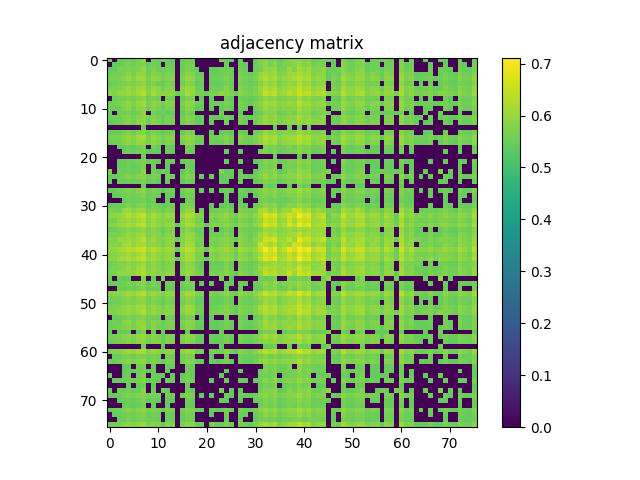

The data file committed next to this chart (first rows):
5.594400000000000484e-01, 0.000000000000000000e+00, 5.463599999999999568e-01, 5.515600000000000502e-01, 5.630300000000000304e-01, 5.500300000000000189e-01, 5.624900000000000455e-01, 5.882100000000000106e-01, 0.000000000000000000e+00, 5.606799999999999562e-01, 5.480800000000000116e-01, 5.530699999999999505e-01, 5.461899999999999533e-01, 5.418300000000000338e-01, 0.000000000000000000e+00, 5.446499999999999675e-01, 5.639300000000000423e-01, 5.518399999999999972e-01, 0.000000000000000000e+00, 0.000000000000000000e+00, 0.000000000000000000e+00, 0.000000000000000000e+00, 0.000000000000000000e+00, 5.696999999999999842e-01
0.000000000000000000e+00, 5.405299999999999550e-01, 5.439899999999999736e-01, 5.592000000000000304e-01, 5.677400000000000224e-01, 5.543000000000000149e-01, 5.701199999999999601e-01, 5.748600000000000376e-01, 5.487499999999999600e-01, 5.627900000000000125e-01, 5.551800000000000068e-01, 0.000000000000000000e+00, 5.541800000000000059e-01, 5.506199999999999983e-01, 0.000000000000000000e+00, 5.498300000000000409e-01, 5.688400000000000123e-01, 5.629100000000000215e-01, 0.000000000000000000e+00, 0.000000000000000000e+00, 0.000000000000000000e+00, 0.000000000000000000e+00, 0.000000000000000000e+00, 0.000000000000000000e+00
5.463599999999999568e-01, 5.439899999999999736e-01, 5.744899999999999451e-01, 5.600699999999999568e-01, 5.713700000000000445e-01, 5.644000000000000128e-01, 5.746499999999999941e-01, 5.992600000000000149e-01, 5.541399999999999659e-01, 5.717700000000000005e-01, 5.532000000000000250e-01, 5.547900000000000054e-01, 5.610300000000000287e-01, 5.585499999999999909e-01, 0.000000000000000000e+00, 5.502200000000000424e-01, 5.723899999999999544e-01, 5.634900000000000464e-01, 5.421200000000000463e-01, 0.000000000000000000e+00, 0.000000000000000000e+00, 5.414499999999999869e-01, 5.425200000000000022e-01, 5.568199999999999816e-01
5.515600000000000502e-01, 5.592000000000000304e-01, 5.600699999999999568e-01, 5.647400000000000198e-01, 5.884700000000000486e-01, 5.689699999999999758e-01, 5.898299999999999654e-01, 5.935300000000000020e-01, 5.603399999999999492e-01, 5.808699999999999974e-01, 5.739800000000000457e-01, 5.542799999999999949e-01, 5.724299999999999944e-01, 5.692599999999999882e-01, 0.000000000000000000e+00, 5.630500000000000504e-01, 5.856799999999999784e-01, 5.793599999999999861e-01, 5.436900000000000066e-01, 5.450000000000000400e-01, 0.000000000000000000e+00, 5.478699999999999681e-01, 5.436600000000000321e-01, 5.521099999999999897e-01
5.630300000000000304e-01, 5.677400000000000224e-01, 5.713700000000000445e-01, 5.884700000000000486e-01, 6.037599999999999634e-01, 5.794899999999999496e-01, 6.056500000000000217e-01, 6.084600000000000009e-01, 5.716299999999999715e-01, 5.970100000000000406e-01, 5.864700000000000468e-01, 5.645799999999999708e-01, 5.795900000000000496e-01, 5.811300000000000354e-01, 0.000000000000000000e+00, 5.756900000000000350e-01, 6.058599999999999541e-01, 5.923500000000000432e-01, 5.529399999999999871e-01, 5.564200000000000257e-01, 0.000000000000000000e+00, 5.575400000000000356e-01, 5.532200000000000450e-01, 5.604299999999999837e-01
5.500300000000000189e-01, 5.543000000000000149e-01, 5.644000000000000128e-01, 5.689699999999999758e-01, 5.794899999999999496e-01, 5.686099999999999488e-01, 5.831600000000000117e-01, 5.927499999999999991e-01, 5.616200000000000081e-01, 5.753200000000000536e-01, 5.600500000000000478e-01, 5.445900000000000185e-01, 5.669600000000000195e-01, 5.626600000000000490e-01, 0.000000000000000000e+00, 5.571800000000000086e-01, 5.816200000000000259e-01, 5.736999999999999877e-01, 5.418100000000000138e-01, 5.464900000000000313e-01, 0.000000000000000000e+00, 5.503000000000000114e-01, 5.420599999999999863e-01, 5.507999999999999563e-01
5.624900000000000455e-01, 5.701199999999999601e-01, 5.746499999999999941e-01, 5.898299999999999654e-01, 6.056500000000000217e-01, 5.831699999999999662e-01, 6.077099999999999724e-01, 6.125099999999999989e-01, 5.763700000000000490e-01, 6.003399999999999848e-01, 5.886799999999999811e-01, 5.630100000000000104e-01, 5.836000000000000076e-01, 5.830800000000000427e-01, 0.000000000000000000e+00, 5.787200000000000122e-01, 6.075599999999999890e-01, 5.952800000000000313e-01, 5.581599999999999895e-01, 5.600000000000000533e-01, 0.000000000000000000e+00, 5.624099999999999655e-01, 5.534099999999999575e-01, 5.585799999999999654e-01
5.882100000000000106e-01, 5.748600000000000376e-01, 5.992600000000000149e-01, 5.935300000000000020e-01, 6.084600000000000009e-01, 5.927499999999999991e-01, 6.125099999999999989e-01, 6.391599999999999504e-01, 5.817900000000000293e-01, 6.125099999999999989e-01, 5.887299999999999756e-01, 5.890499999999999625e-01, 5.895000000000000240e-01, 5.897999999999999909e-01, 5.484999999999999876e-01, 5.794799999999999951e-01, 6.191600000000000437e-01, 5.974000000000000421e-01, 5.692700000000000538e-01, 5.657999999999999696e-01, 5.483000000000000096e-01, 5.708999999999999631e-01, 5.718999999999999639e-01, 5.920100000000000362e-01
0.000000000000000000e+00, 5.487499999999999600e-01, 5.541399999999999659e-01, 5.603399999999999492e-01, 5.716299999999999715e-01, 5.616200000000000081e-01, 5.763700000000000490e-01, 5.817900000000000293e-01, 5.572700000000000431e-01, 5.663099999999999801e-01, 5.568199999999999816e-01, 0.000000000000000000e+00, 5.629100000000000215e-01, 5.584799999999999764e-01, 0.000000000000000000e+00, 5.517900000000000027e-01, 5.723399999999999599e-01, 5.672199999999999465e-01, 0.000000000000000000e+00, 5.428500000000000547e-01, 0.000000000000000000e+00, 5.454799999999999649e-01, 0.000000000000000000e+00, 0.000000000000000000e+00
5.606799999999999562e-01, 5.627900000000000125e-01, 5.717700000000000005e-01, 5.808699999999999974e-01, 5.970100000000000406e-01, 5.753300000000000081e-01, 6.003399999999999848e-01, 6.125099999999999989e-01, 5.663099999999999801e-01, 5.910999999999999588e-01, 5.796299999999999786e-01, 5.620300000000000296e-01, 5.755799999999999805e-01, 5.820199999999999818e-01, 0.000000000000000000e+00, 5.712000000000000410e-01, 6.015800000000000036e-01, 5.868299999999999628e-01, 5.543000000000000149e-01, 5.512899999999999467e-01, 0.000000000000000000e+00, 5.532399999999999540e-01, 5.500899999999999679e-01, 5.581099999999999950e-01
5.480800000000000116e-01, 5.551800000000000068e-01, 5.532000000000000250e-01, 5.739800000000000457e-01, 5.864599999999999813e-01, 5.600500000000000478e-01, 5.886799999999999811e-01, 5.887299999999999756e-01, 5.568199999999999816e-01, 5.796299999999999786e-01, 5.677999999999999714e-01, 5.447499999999999565e-01, 5.659999999999999476e-01, 5.699699999999999767e-01, 0.000000000000000000e+00, 5.587100000000000399e-01, 5.857499999999999929e-01, 5.763599999999999834e-01, 5.407600000000000184e-01, 5.437400000000000011e-01, 0.000000000000000000e+00, 5.464099999999999513e-01, 0.000000000000000000e+00, 5.408100000000000129e-01
5.530699999999999505e-01, 0.000000000000000000e+00, 5.547900000000000054e-01, 5.542799999999999949e-01, 5.645799999999999708e-01, 5.445900000000000185e-01, 5.630100000000000104e-01, 5.890499999999999625e-01, 0.000000000000000000e+00, 5.620300000000000296e-01, 5.447499999999999565e-01, 5.572700000000000431e-01, 5.419100000000000028e-01, 5.470399999999999707e-01, 0.000000000000000000e+00, 5.431200000000000472e-01, 5.664099999999999691e-01, 5.529100000000000126e-01, 0.000000000000000000e+00, 0.000000000000000000e+00, 0.000000000000000000e+00, 0.000000000000000000e+00, 0.000000000000000000e+00, 5.633399999999999519e-01
5.461899999999999533e-01, 5.541800000000000059e-01, 5.610300000000000287e-01, 5.724299999999999944e-01, 5.796000000000000041e-01, 5.669600000000000195e-01, 5.836000000000000076e-01, 5.895000000000000240e-01, 5.628999999999999559e-01, 5.755799999999999805e-01, 5.659999999999999476e-01, 5.419100000000000028e-01, 5.702000000000000401e-01, 5.665400000000000436e-01, 0.000000000000000000e+00, 5.578899999999999970e-01, 5.819999999999999618e-01, 5.745799999999999796e-01, 5.431000000000000272e-01, 5.468699999999999672e-01, 0.000000000000000000e+00, 5.496900000000000119e-01, 5.415400000000000214e-01, 5.440000000000000391e-01
5.418300000000000338e-01, 5.506199999999999983e-01, 5.585499999999999909e-01, 5.692700000000000538e-01, 5.811300000000000354e-01, 5.626600000000000490e-01, 5.830899999999999972e-01, 5.897999999999999909e-01, 5.584799999999999764e-01, 5.820199999999999818e-01, 5.699699999999999767e-01, 5.470399999999999707e-01, 5.665299999999999780e-01, 5.642200000000000548e-01, 0.000000000000000000e+00, 5.589399999999999924e-01, 5.841399999999999926e-01, 5.706900000000000306e-01, 5.442900000000000515e-01, 5.414799999999999613e-01, 0.000000000000000000e+00, 5.446999999999999620e-01, 0.000000000000000000e+00, 0.000000000000000000e+00
0.000000000000000000e+00, 0.000000000000000000e+00, 0.000000000000000000e+00, 0.000000000000000000e+00, 0.000000000000000000e+00, 0.000000000000000000e+00, 0.000000000000000000e+00, 5.484999999999999876e-01, 0.000000000000000000e+00, 0.000000000000000000e+00, 0.000000000000000000e+00, 0.000000000000000000e+00, 0.000000000000000000e+00, 0.000000000000000000e+00, 0.000000000000000000e+00, 0.000000000000000000e+00, 0.000000000000000000e+00, 0.000000000000000000e+00, 0.000000000000000000e+00, 0.000000000000000000e+00, 0.000000000000000000e+00, 0.000000000000000000e+00, 0.000000000000000000e+00, 0.000000000000000000e+00
5.446600000000000330e-01, 5.498300000000000409e-01, 5.502200000000000424e-01, 5.630500000000000504e-01, 5.756900000000000350e-01, 5.571800000000000086e-01, 5.787200000000000122e-01, 5.794799999999999951e-01, 5.517900000000000027e-01, 5.712000000000000410e-01, 5.587100000000000399e-01, 5.431200000000000472e-01, 5.578899999999999970e-01, 5.589399999999999924e-01, 0.000000000000000000e+00, 5.503900000000000459e-01, 5.779499999999999638e-01, 5.655999999999999917e-01, 0.000000000000000000e+00, 0.000000000000000000e+00, 0.000000000000000000e+00, 5.431000000000000272e-01, 0.000000000000000000e+00, 5.415499999999999758e-01
5.639300000000000423e-01, 5.688400000000000123e-01, 5.723899999999999544e-01, 5.856799999999999784e-01, 6.058599999999999541e-01, 5.816200000000000259e-01, 6.075599999999999890e-01, 6.191600000000000437e-01, 5.723399999999999599e-01, 6.015800000000000036e-01, 5.857499999999999929e-01, 5.664099999999999691e-01, 5.819999999999999618e-01, 5.841399999999999926e-01, 0.000000000000000000e+00, 5.779499999999999638e-01, 5.996399999999999508e-01, 5.916299999999999892e-01, 5.561000000000000387e-01, 5.601300000000000168e-01, 0.000000000000000000e+00, 5.617100000000000426e-01, 5.551199999999999468e-01, 5.650300000000000322e-01
5.518399999999999972e-01, 5.629100000000000215e-01, 5.634900000000000464e-01, 5.793599999999999861e-01, 5.923500000000000432e-01, 5.736999999999999877e-01, 5.952800000000000313e-01, 5.974000000000000421e-01, 5.672199999999999465e-01, 5.868400000000000283e-01, 5.763599999999999834e-01, 5.529100000000000126e-01, 5.745799999999999796e-01, 5.706799999999999651e-01, 0.000000000000000000e+00, 5.655999999999999917e-01, 5.916299999999999892e-01, 5.816299999999999804e-01, 5.466900000000000093e-01, 5.547400000000000109e-01, 0.000000000000000000e+00, 5.559300000000000352e-01, 5.462000000000000188e-01, 5.513000000000000123e-01
0.000000000000000000e+00, 0.000000000000000000e+00, 5.421200000000000463e-01, 5.436900000000000066e-01, 5.529500000000000526e-01, 5.418100000000000138e-01, 5.581599999999999895e-01, 5.692700000000000538e-01, 0.000000000000000000e+00, 5.543000000000000149e-01, 5.407600000000000184e-01, 0.000000000000000000e+00, 5.431099999999999817e-01, 5.442900000000000515e-01, 0.000000000000000000e+00, 0.000000000000000000e+00, 5.561000000000000387e-01, 5.466900000000000093e-01, 0.000000000000000000e+00, 0.000000000000000000e+00, 0.000000000000000000e+00, 0.000000000000000000e+00, 0.000000000000000000e+00, 0.000000000000000000e+00
0.000000000000000000e+00, 0.000000000000000000e+00, 0.000000000000000000e+00, 5.450000000000000400e-01, 5.564200000000000257e-01, 5.464900000000000313e-01, 5.600000000000000533e-01, 5.657999999999999696e-01, 5.428500000000000547e-01, 5.512899999999999467e-01, 5.437400000000000011e-01, 0.000000000000000000e+00, 5.468699999999999672e-01, 5.414799999999999613e-01, 0.000000000000000000e+00, 0.000000000000000000e+00, 5.601300000000000168e-01, 5.547400000000000109e-01, 0.000000000000000000e+00, 0.000000000000000000e+00, 0.000000000000000000e+00, 0.000000000000000000e+00, 0.000000000000000000e+00, 0.000000000000000000e+00
0.000000000000000000e+00, 0.000000000000000000e+00, 0.000000000000000000e+00, 0.000000000000000000e+00, 0.000000000000000000e+00, 0.000000000000000000e+00, 0.000000000000000000e+00, 5.483000000000000096e-01, 0.000000000000000000e+00, 0.000000000000000000e+00, 0.000000000000000000e+00, 0.000000000000000000e+00, 0.000000000000000000e+00, 0.000000000000000000e+00, 0.000000000000000000e+00, 0.000000000000000000e+00, 0.000000000000000000e+00, 0.000000000000000000e+00, 0.000000000000000000e+00, 0.000000000000000000e+00, 0.000000000000000000e+00, 0.000000000000000000e+00, 0.000000000000000000e+00, 0.000000000000000000e+00
0.000000000000000000e+00, 0.000000000000000000e+00, 5.414499999999999869e-01, 5.478699999999999681e-01, 5.575400000000000356e-01, 5.503000000000000114e-01, 5.624099999999999655e-01, 5.708999999999999631e-01, 5.454799999999999649e-01, 5.532399999999999540e-01, 5.464099999999999513e-01, 0.000000000000000000e+00, 5.496799999999999464e-01, 5.446999999999999620e-01, 0.000000000000000000e+00, 5.431000000000000272e-01, 5.617100000000000426e-01, 5.559300000000000352e-01, 0.000000000000000000e+00, 0.000000000000000000e+00, 0.000000000000000000e+00, 0.000000000000000000e+00, 0.000000000000000000e+00, 0.000000000000000000e+00
0.000000000000000000e+00, 0.000000000000000000e+00, 5.425200000000000022e-01, 5.436600000000000321e-01, 5.532200000000000450e-01, 5.420599999999999863e-01, 5.534099999999999575e-01, 5.718999999999999639e-01, 0.000000000000000000e+00, 5.500899999999999679e-01, 0.000000000000000000e+00, 0.000000000000000000e+00, 5.415400000000000214e-01, 0.000000000000000000e+00, 0.000000000000000000e+00, 0.000000000000000000e+00, 5.551199999999999468e-01, 5.462000000000000188e-01, 0.000000000000000000e+00, 0.000000000000000000e+00, 0.000000000000000000e+00, 0.000000000000000000e+00, 0.000000000000000000e+00, 0.000000000000000000e+00
5.696999999999999842e-01, 0.000000000000000000e+00, 5.568199999999999816e-01, 5.521099999999999897e-01, 5.604299999999999837e-01, 5.507999999999999563e-01, 5.585799999999999654e-01, 5.920100000000000362e-01, 0.000000000000000000e+00, 5.581099999999999950e-01, 5.408100000000000129e-01, 5.633399999999999519e-01, 5.440000000000000391e-01, 0.000000000000000000e+00, 0.000000000000000000e+00, 5.415499999999999758e-01, 5.650300000000000322e-01, 5.513000000000000123e-01, 0.000000000000000000e+00, 0.000000000000000000e+00, 0.000000000000000000e+00, 0.000000000000000000e+00, 0.000000000000000000e+00, 5.785299999999999887e-01
5.437199999999999811e-01, 5.505299999999999638e-01, 5.543400000000000549e-01, 5.656299999999999661e-01, 5.758299999999999530e-01, 5.637299999999999534e-01, 5.810999999999999499e-01, 5.856099999999999639e-01, 5.567699999999999871e-01, 5.712699999999999445e-01, 5.608100000000000307e-01, 0.000000000000000000e+00, 5.633399999999999519e-01, 5.590800000000000214e-01, 0.000000000000000000e+00, 5.575299999999999701e-01, 5.809900000000000064e-01, 5.720100000000000184e-01, 0.000000000000000000e+00, 5.434499999999999886e-01, 0.000000000000000000e+00, 5.460000000000000409e-01, 0.000000000000000000e+00, 5.408100000000000129e-01
5.437199999999999811e-01, 0.000000000000000000e+00, 5.475700000000000012e-01, 5.475900000000000212e-01, 5.577299999999999480e-01, 5.483099999999999641e-01, 5.578400000000000025e-01, 5.750300000000000411e-01, 5.410800000000000054e-01, 5.534999999999999920e-01, 5.423000000000000043e-01, 0.000000000000000000e+00, 5.447199999999999820e-01, 0.000000000000000000e+00, 0.000000000000000000e+00, 5.412500000000000089e-01, 5.598699999999999788e-01, 5.512000000000000233e-01, 0.000000000000000000e+00, 0.000000000000000000e+00, 0.000000000000000000e+00, 0.000000000000000000e+00, 0.000000000000000000e+00, 5.506799999999999473e-01
0.000000000000000000e+00, 0.000000000000000000e+00, 0.000000000000000000e+00, 0.000000000000000000e+00, 0.000000000000000000e+00, 0.000000000000000000e+00, 0.000000000000000000e+00, 5.469500000000000473e-01, 0.000000000000000000e+00, 0.000000000000000000e+00, 0.000000000000000000e+00, 0.000000000000000000e+00, 0.000000000000000000e+00, 0.000000000000000000e+00, 0.000000000000000000e+00, 0.000000000000000000e+00, 0.000000000000000000e+00, 0.000000000000000000e+00, 0.000000000000000000e+00, 0.000000000000000000e+00, 0.000000000000000000e+00, 0.000000000000000000e+00, 0.000000000000000000e+00, 0.000000000000000000e+00
5.466800000000000548e-01, 5.527400000000000091e-01, 5.580899999999999750e-01, 5.646499999999999853e-01, 5.743300000000000072e-01, 5.645400000000000418e-01, 5.786000000000000032e-01, 5.881999999999999451e-01, 5.583200000000000385e-01, 5.702199999999999491e-01, 5.617400000000000171e-01, 5.417399999999999993e-01, 5.655599999999999516e-01, 5.616100000000000536e-01, 0.000000000000000000e+00, 5.564200000000000257e-01, 5.800999999999999490e-01, 5.696900000000000297e-01, 0.000000000000000000e+00, 5.423700000000000188e-01, 0.000000000000000000e+00, 5.451899999999999524e-01, 0.000000000000000000e+00, 5.455699999999999994e-01
0.000000000000000000e+00, 5.429199999999999582e-01, 5.483799999999999786e-01, 5.542200000000000459e-01, 5.637499999999999734e-01, 5.547100000000000364e-01, 5.656099999999999461e-01, 5.762800000000000145e-01, 5.481300000000000061e-01, 5.577299999999999480e-01, 5.483900000000000441e-01, 0.000000000000000000e+00, 5.529300000000000326e-01, 5.490699999999999470e-01, 0.000000000000000000e+00, 5.455699999999999994e-01, 5.655299999999999772e-01, 5.601500000000000368e-01, 0.000000000000000000e+00, 0.000000000000000000e+00, 0.000000000000000000e+00, 0.000000000000000000e+00, 0.000000000000000000e+00, 0.000000000000000000e+00
0.000000000000000000e+00, 0.000000000000000000e+00, 0.000000000000000000e+00, 5.445200000000000040e-01, 5.534200000000000230e-01, 5.467999999999999527e-01, 5.554799999999999738e-01, 5.597100000000000408e-01, 5.410199999999999454e-01, 5.478699999999999681e-01, 0.000000000000000000e+00, 0.000000000000000000e+00, 5.460500000000000353e-01, 0.000000000000000000e+00, 0.000000000000000000e+00, 0.000000000000000000e+00, 5.582599999999999785e-01, 5.489899999999999780e-01, 0.000000000000000000e+00, 0.000000000000000000e+00, 0.000000000000000000e+00, 0.000000000000000000e+00, 0.000000000000000000e+00, 0.000000000000000000e+00
5.446199999999999930e-01, 5.490500000000000380e-01, 5.521399999999999642e-01, 5.616200000000000081e-01, 5.743899999999999562e-01, 5.572700000000000431e-01, 5.739699999999999802e-01, 5.799999999999999600e-01, 5.507800000000000473e-01, 5.681100000000000039e-01, 5.585200000000000164e-01, 5.412099999999999689e-01, 5.580699999999999550e-01, 5.570699999999999541e-01, 0.000000000000000000e+00, 5.543299999999999894e-01, 5.734200000000000408e-01, 5.657799999999999496e-01, 0.000000000000000000e+00, 0.000000000000000000e+00, 0.000000000000000000e+00, 5.418800000000000283e-01, 0.000000000000000000e+00, 5.425699999999999967e-01
5.708499999999999686e-01, 5.664500000000000091e-01, 5.595099999999999518e-01, 5.957200000000000273e-01, 6.050499999999999767e-01, 5.802100000000000035e-01, 6.021699999999999831e-01, 5.998099999999999543e-01, 5.681500000000000439e-01, 5.819699999999999873e-01, 5.736200000000000188e-01, 5.512599999999999723e-01, 5.773300000000000098e-01, 5.745099999999999651e-01, 0.000000000000000000e+00, 5.676099999999999479e-01, 5.938700000000000090e-01, 5.888799999999999590e-01, 0.000000000000000000e+00, 5.596900000000000208e-01, 0.000000000000000000e+00, 5.533400000000000540e-01, 5.531099999999999905e-01, 5.654299999999999882e-01
5.839699999999999891e-01, 5.925500000000000211e-01, 5.984800000000000120e-01, 6.100600000000000467e-01, 6.299700000000000299e-01, 6.074699999999999545e-01, 6.329599999999999671e-01, 6.509500000000000286e-01, 5.939999999999999725e-01, 6.186199999999999477e-01, 6.027900000000000480e-01, 5.828900000000000192e-01, 6.032499999999999529e-01, 6.053100000000000147e-01, 0.000000000000000000e+00, 5.996000000000000218e-01, 6.308300000000000018e-01, 6.224199999999999733e-01, 5.780899999999999928e-01, 5.751199999999999646e-01, 0.000000000000000000e+00, 5.818200000000000038e-01, 5.735299999999999843e-01, 5.809699999999999864e-01
5.666700000000000070e-01, 5.659999999999999476e-01, 5.918900000000000272e-01, 5.898600000000000509e-01, 6.043100000000000138e-01, 5.875500000000000167e-01, 6.076099999999999834e-01, 6.275500000000000522e-01, 5.755700000000000260e-01, 6.040299999999999558e-01, 5.821699999999999653e-01, 5.788299999999999557e-01, 5.815200000000000369e-01, 5.832399999999999807e-01, 0.000000000000000000e+00, 5.794099999999999806e-01, 6.091699999999999893e-01, 5.963899999999999757e-01, 5.657600000000000406e-01, 5.603700000000000347e-01, 0.000000000000000000e+00, 5.642700000000000493e-01, 5.607299999999999507e-01, 5.728699999999999903e-01
5.778499999999999748e-01, 5.825000000000000178e-01, 6.026799999999999935e-01, 6.085800000000000098e-01, 6.241700000000000026e-01, 6.054300000000000237e-01, 6.280799999999999716e-01, 6.443200000000000038e-01, 5.926700000000000301e-01, 6.125399999999999734e-01, 5.967799999999999772e-01, 5.816400000000000459e-01, 6.006700000000000372e-01, 6.000999999999999668e-01, 5.445299999999999585e-01, 5.962800000000000322e-01, 6.231499999999999817e-01, 6.188099999999999712e-01, 5.736999999999999877e-01, 5.785700000000000287e-01, 5.403999999999999915e-01, 5.811100000000000154e-01, 5.758999999999999675e-01, 5.824200000000000488e-01
5.425299999999999567e-01, 5.520100000000000007e-01, 5.627100000000000435e-01, 5.723700000000000454e-01, 5.813099999999999934e-01, 5.696799999999999642e-01, 5.862000000000000544e-01, 5.971300000000000496e-01, 5.648199999999999887e-01, 5.856400000000000494e-01, 5.703799999999999981e-01, 5.522099999999999786e-01, 5.711699999999999555e-01, 5.703399999999999581e-01, 0.000000000000000000e+00, 5.617199999999999971e-01, 5.857200000000000184e-01, 5.705599999999999561e-01, 5.479699999999999571e-01, 5.452099999999999724e-01, 0.000000000000000000e+00, 5.481800000000000006e-01, 0.000000000000000000e+00, 5.440199999999999481e-01
5.633700000000000374e-01, 5.708900000000000086e-01, 5.692099999999999937e-01, 5.832800000000000207e-01, 6.008400000000000407e-01, 5.819999999999999618e-01, 6.024899999999999700e-01, 6.089499999999999913e-01, 5.748100000000000431e-01, 5.969799999999999551e-01, 5.822000000000000508e-01, 5.599100000000000188e-01, 5.802300000000000235e-01, 5.831899999999999862e-01, 0.000000000000000000e+00, 5.772899999999999698e-01, 6.015200000000000546e-01, 5.915899999999999492e-01, 5.555499999999999883e-01, 5.577600000000000335e-01, 0.000000000000000000e+00, 5.599399999999999933e-01, 5.525700000000000056e-01, 5.569899999999999851e-01
5.785799999999999832e-01, 5.749300000000000521e-01, 6.031499999999999639e-01, 5.989499999999999824e-01, 6.065700000000000536e-01, 5.965500000000000247e-01, 6.136399999999999633e-01, 6.377300000000000191e-01, 5.818100000000000493e-01, 6.056500000000000217e-01, 5.805799999999999850e-01, 5.794300000000000006e-01, 5.924700000000000522e-01, 5.951999999999999513e-01, 5.485100000000000531e-01, 5.829299999999999482e-01, 6.109599999999999476e-01, 6.001800000000000468e-01, 5.746400000000000396e-01, 5.633099999999999774e-01, 0.000000000000000000e+00, 5.741699999999999582e-01, 5.680100000000000149e-01, 5.819600000000000328e-01
5.811699999999999644e-01, 5.827200000000000157e-01, 5.737499999999999822e-01, 6.055000000000000382e-01, 6.207200000000000495e-01, 5.890800000000000480e-01, 6.159400000000000430e-01, 6.154699999999999616e-01, 5.814700000000000424e-01, 5.970600000000000351e-01, 5.856099999999999639e-01, 5.610500000000000487e-01, 5.888200000000000101e-01, 5.866599999999999593e-01, 0.000000000000000000e+00, 5.783000000000000362e-01, 6.117599999999999705e-01, 6.053800000000000292e-01, 5.489399999999999835e-01, 5.678800000000000514e-01, 0.000000000000000000e+00, 5.644400000000000528e-01, 5.616100000000000536e-01, 5.732899999999999663e-01
5.924199999999999466e-01, 5.977200000000000291e-01, 6.148799999999999821e-01, 6.238899999999999446e-01, 6.387899999999999689e-01, 6.259000000000000119e-01, 6.481200000000000294e-01, 6.600800000000000001e-01, 6.104199999999999626e-01, 6.368800000000000017e-01, 6.116399999999999615e-01, 5.958599999999999453e-01, 6.182299999999999462e-01, 6.071600000000000330e-01, 5.457100000000000284e-01, 6.081900000000000084e-01, 6.428599999999999870e-01, 6.301499999999999879e-01, 5.858400000000000274e-01, 5.927499999999999991e-01, 5.416299999999999448e-01, 5.955099999999999838e-01, 5.841199999999999726e-01, 5.961800000000000432e-01
5.750999999999999446e-01, 5.763800000000000034e-01, 5.942499999999999449e-01, 5.982300000000000395e-01, 6.134300000000000308e-01, 5.933699999999999530e-01, 6.161400000000000210e-01, 6.370400000000000507e-01, 5.831499999999999462e-01, 6.084800000000000209e-01, 5.866999999999999993e-01, 5.798499999999999766e-01, 5.903699999999999504e-01, 5.891499999999999515e-01, 0.000000000000000000e+00, 5.864200000000000523e-01, 6.116399999999999615e-01, 6.043899999999999828e-01, 5.671300000000000230e-01, 5.682099999999999929e-01, 0.000000000000000000e+00, 5.734399999999999498e-01, 5.658199999999999896e-01, 5.813500000000000334e-01
5.881100000000000216e-01, 5.867999999999999883e-01, 6.124500000000000499e-01, 6.097000000000000197e-01, 6.253800000000000470e-01, 6.106000000000000316e-01, 6.306300000000000239e-01, 6.478399999999999714e-01, 5.976099999999999746e-01, 6.145800000000000152e-01, 5.919200000000000017e-01, 5.857999999999999874e-01, 6.042199999999999793e-01, 5.999400000000000288e-01, 5.488699999999999690e-01, 5.935599999999999765e-01, 6.244600000000000151e-01, 6.183699999999999752e-01, 5.775299999999999878e-01, 5.790899999999999936e-01, 5.431500000000000217e-01, 5.843699999999999450e-01, 5.766499999999999959e-01, 5.949699999999999989e-01
5.473900000000000432e-01, 5.619100000000000206e-01, 5.764399999999999524e-01, 5.714500000000000135e-01, 5.872000000000000552e-01, 5.750899999999999901e-01, 5.914599999999999858e-01, 6.077200000000000379e-01, 5.713700000000000445e-01, 5.880699999999999816e-01, 5.750399999999999956e-01, 5.572500000000000231e-01, 5.759600000000000275e-01, 5.818299999999999583e-01, 0.000000000000000000e+00, 5.673799999999999955e-01, 5.926299999999999901e-01, 5.789999999999999591e-01, 5.573399999999999466e-01, 5.444900000000000295e-01, 0.000000000000000000e+00, 5.516600000000000392e-01, 5.459000000000000519e-01, 5.480300000000000171e-01
5.611800000000000122e-01, 5.735400000000000498e-01, 5.757799999999999585e-01, 5.886200000000000321e-01, 6.068200000000000260e-01, 5.832399999999999807e-01, 6.048499999999999988e-01, 6.232199999999999962e-01, 5.734200000000000408e-01, 5.977099999999999635e-01, 5.818699999999999983e-01, 5.645599999999999508e-01, 5.802800000000000180e-01, 5.895200000000000440e-01, 0.000000000000000000e+00, 5.748100000000000431e-01, 5.981100000000000305e-01, 5.927799999999999736e-01, 5.571300000000000141e-01, 5.527300000000000546e-01, 0.000000000000000000e+00, 5.581899999999999640e-01, 5.541000000000000369e-01, 5.561800000000000077e-01
5.657400000000000206e-01, 5.679300000000000459e-01, 5.940499999999999670e-01, 5.904700000000000504e-01, 5.973699999999999566e-01, 5.876500000000000057e-01, 6.072499999999999565e-01, 6.257700000000000484e-01, 5.794500000000000206e-01, 5.991800000000000459e-01, 5.787400000000000322e-01, 5.712399999999999700e-01, 5.890499999999999625e-01, 5.905000000000000249e-01, 0.000000000000000000e+00, 5.786599999999999522e-01, 6.042399999999999993e-01, 5.974000000000000421e-01, 5.680300000000000349e-01, 5.660300000000000331e-01, 0.000000000000000000e+00, 5.680300000000000349e-01, 5.635200000000000209e-01, 5.711300000000000265e-01
5.575700000000000101e-01, 0.000000000000000000e+00, 5.491399999999999615e-01, 5.412900000000000489e-01, 5.460399999999999698e-01, 0.000000000000000000e+00, 0.000000000000000000e+00, 5.777200000000000113e-01, 0.000000000000000000e+00, 5.445999999999999730e-01, 0.000000000000000000e+00, 5.635200000000000209e-01, 0.000000000000000000e+00, 0.000000000000000000e+00, 0.000000000000000000e+00, 0.000000000000000000e+00, 5.459300000000000264e-01, 0.000000000000000000e+00, 0.000000000000000000e+00, 0.000000000000000000e+00, 0.000000000000000000e+00, 0.000000000000000000e+00, 0.000000000000000000e+00, 5.774099999999999788e-01
5.433400000000000452e-01, 5.493599999999999595e-01, 5.506999999999999673e-01, 5.598199999999999843e-01, 5.706900000000000306e-01, 5.590600000000000014e-01, 5.741899999999999782e-01, 5.858700000000000019e-01, 5.527100000000000346e-01, 5.678800000000000514e-01, 5.590800000000000214e-01, 0.000000000000000000e+00, 5.586499999999999799e-01, 5.575900000000000301e-01, 0.000000000000000000e+00, 5.534599999999999520e-01, 5.741800000000000237e-01, 5.670800000000000285e-01, 0.000000000000000000e+00, 5.407499999999999529e-01, 0.000000000000000000e+00, 5.435999999999999721e-01, 0.000000000000000000e+00, 0.000000000000000000e+00
0.000000000000000000e+00, 0.000000000000000000e+00, 5.536299999999999555e-01, 5.501000000000000334e-01, 5.614500000000000046e-01, 5.502700000000000369e-01, 5.633200000000000429e-01, 5.754299999999999971e-01, 5.444700000000000095e-01, 5.574200000000000266e-01, 5.475799999999999557e-01, 0.000000000000000000e+00, 5.504200000000000204e-01, 5.476699999999999902e-01, 0.000000000000000000e+00, 5.418699999999999628e-01, 5.628600000000000270e-01, 5.552099999999999813e-01, 0.000000000000000000e+00, 0.000000000000000000e+00, 0.000000000000000000e+00, 0.000000000000000000e+00, 0.000000000000000000e+00, 0.000000000000000000e+00
5.766099999999999559e-01, 5.859299999999999509e-01, 5.836500000000000021e-01, 5.972399999999999931e-01, 6.131799999999999473e-01, 5.960499999999999687e-01, 6.177500000000000213e-01, 6.332799999999999541e-01, 5.881899999999999906e-01, 6.085300000000000153e-01, 5.966200000000000392e-01, 5.706900000000000306e-01, 5.966500000000000137e-01, 5.928799999999999626e-01, 0.000000000000000000e+00, 5.878999999999999782e-01, 6.185800000000000187e-01, 6.098099999999999632e-01, 5.684200000000000363e-01, 5.690499999999999448e-01, 0.000000000000000000e+00, 5.757299999999999640e-01, 5.641399999999999748e-01, 5.701600000000000001e-01
5.537100000000000355e-01, 5.638999999999999568e-01, 5.626100000000000545e-01, 5.741100000000000092e-01, 5.884899999999999576e-01, 5.711699999999999555e-01, 5.898700000000000054e-01, 5.955500000000000238e-01, 5.638300000000000534e-01, 5.820999999999999508e-01, 5.750699999999999701e-01, 5.506699999999999928e-01, 5.721699999999999564e-01, 5.672199999999999465e-01, 0.000000000000000000e+00, 5.661800000000000166e-01, 5.911300000000000443e-01, 5.805299999999999905e-01, 5.452299999999999924e-01, 5.494099999999999540e-01, 0.000000000000000000e+00, 5.516100000000000447e-01, 5.451099999999999834e-01, 5.522500000000000187e-01
5.501700000000000479e-01, 5.572500000000000231e-01, 5.613000000000000211e-01, 5.723000000000000309e-01, 5.827400000000000357e-01, 5.722699999999999454e-01, 5.839400000000000146e-01, 5.918799999999999617e-01, 5.640500000000000513e-01, 5.730100000000000193e-01, 5.639699999999999713e-01, 5.420399999999999663e-01, 5.682700000000000529e-01, 5.646700000000000053e-01, 0.000000000000000000e+00, 5.600500000000000478e-01, 5.813099999999999934e-01, 5.746700000000000141e-01, 5.436999999999999611e-01, 5.493500000000000050e-01, 0.000000000000000000e+00, 5.523700000000000276e-01, 5.435600000000000431e-01, 5.489600000000000035e-01
5.675000000000000044e-01, 5.746299999999999741e-01, 5.759199999999999875e-01, 5.901399999999999979e-01, 6.054300000000000237e-01, 5.873800000000000132e-01, 6.071100000000000385e-01, 6.169400000000000439e-01, 5.773500000000000298e-01, 5.977299999999999836e-01, 5.845500000000000140e-01, 5.623000000000000220e-01, 5.848600000000000465e-01, 5.835900000000000531e-01, 0.000000000000000000e+00, 5.792300000000000226e-01, 6.077700000000000324e-01, 5.977400000000000491e-01, 5.570399999999999796e-01, 5.622899999999999565e-01, 0.000000000000000000e+00, 5.641100000000000003e-01, 5.565200000000000147e-01, 5.648100000000000342e-01
5.741199999999999637e-01, 5.726400000000000379e-01, 5.861600000000000144e-01, 5.878900000000000237e-01, 6.017799999999999816e-01, 5.861899999999999888e-01, 6.023800000000000265e-01, 6.275699999999999612e-01, 5.784200000000000452e-01, 5.992699999999999694e-01, 5.824599999999999778e-01, 5.754000000000000226e-01, 5.852800000000000225e-01, 5.843199999999999505e-01, 0.000000000000000000e+00, 5.769800000000000484e-01, 6.051100000000000367e-01, 5.949699999999999989e-01, 5.564400000000000457e-01, 5.615299999999999736e-01, 0.000000000000000000e+00, 5.644799999999999818e-01, 5.622599999999999820e-01, 5.767799999999999594e-01
0.000000000000000000e+00, 5.474799999999999667e-01, 5.496799999999999464e-01, 5.591300000000000159e-01, 5.683099999999999818e-01, 5.588800000000000434e-01, 5.722099999999999964e-01, 5.801399999999999890e-01, 5.548300000000000454e-01, 5.634299999999999864e-01, 5.565999999999999837e-01, 0.000000000000000000e+00, 5.593700000000000339e-01, 5.575200000000000156e-01, 0.000000000000000000e+00, 5.508999999999999453e-01, 5.689899999999999958e-01, 5.641699999999999493e-01, 0.000000000000000000e+00, 5.407999999999999474e-01, 0.000000000000000000e+00, 5.440099999999999936e-01, 0.000000000000000000e+00, 0.000000000000000000e+00
5.572799999999999976e-01, 5.590500000000000469e-01, 5.585400000000000365e-01, 5.783599999999999852e-01, 5.924000000000000377e-01, 5.662099999999999911e-01, 5.952699999999999658e-01, 5.943699999999999539e-01, 5.611399999999999721e-01, 5.857400000000000384e-01, 5.736099999999999532e-01, 5.477400000000000047e-01, 5.696299999999999697e-01, 5.741899999999999782e-01, 0.000000000000000000e+00, 5.674799999999999844e-01, 5.919100000000000472e-01, 5.818900000000000183e-01, 5.462200000000000388e-01, 5.484599999999999476e-01, 0.000000000000000000e+00, 5.507100000000000328e-01, 5.430700000000000527e-01, 5.483299999999999841e-01
5.537699999999999845e-01, 5.541500000000000314e-01, 5.641399999999999748e-01, 5.699199999999999822e-01, 5.831399999999999917e-01, 5.664599999999999635e-01, 5.863199999999999523e-01, 6.014100000000000001e-01, 5.572500000000000231e-01, 5.826400000000000468e-01, 5.664400000000000546e-01, 5.531800000000000050e-01, 5.666400000000000325e-01, 5.693399999999999572e-01, 0.000000000000000000e+00, 5.615200000000000191e-01, 5.883399999999999741e-01, 5.758900000000000130e-01, 5.447800000000000420e-01, 5.437999999999999501e-01, 0.000000000000000000e+00, 5.476100000000000412e-01, 5.431000000000000272e-01, 5.524200000000000221e-01
5.461500000000000243e-01, 0.000000000000000000e+00, 5.438300000000000356e-01, 5.433700000000000196e-01, 5.524400000000000421e-01, 0.000000000000000000e+00, 5.489699999999999580e-01, 5.754899999999999460e-01, 0.000000000000000000e+00, 5.506499999999999728e-01, 0.000000000000000000e+00, 5.500000000000000444e-01, 0.000000000000000000e+00, 0.000000000000000000e+00, 0.000000000000000000e+00, 0.000000000000000000e+00, 5.517300000000000537e-01, 0.000000000000000000e+00, 0.000000000000000000e+00, 0.000000000000000000e+00, 0.000000000000000000e+00, 0.000000000000000000e+00, 0.000000000000000000e+00, 5.552200000000000468e-01
5.590699999999999559e-01, 5.632399999999999629e-01, 5.693099999999999827e-01, 5.815299999999999914e-01, 5.931699999999999751e-01, 5.752500000000000391e-01, 5.946299999999999919e-01, 6.014899999999999691e-01, 5.670800000000000285e-01, 5.859900000000000109e-01, 5.727299999999999613e-01, 5.522000000000000242e-01, 5.747299999999999631e-01, 5.731300000000000283e-01, 0.000000000000000000e+00, 5.683500000000000218e-01, 5.945500000000000229e-01, 5.847200000000000175e-01, 5.493900000000000450e-01, 5.517999999999999572e-01, 0.000000000000000000e+00, 5.549500000000000544e-01, 5.484499999999999931e-01, 5.561199999999999477e-01
5.479600000000000026e-01, 5.593099999999999739e-01, 5.641199999999999548e-01, 5.704700000000000326e-01, 5.842300000000000271e-01, 5.686099999999999488e-01, 5.866900000000000448e-01, 5.975000000000000311e-01, 5.664299999999999891e-01, 5.826999999999999957e-01, 5.756999999999999895e-01, 5.505400000000000293e-01, 5.738999999999999657e-01, 5.733000000000000318e-01, 0.000000000000000000e+00, 5.638499999999999623e-01, 5.882399999999999851e-01, 5.737299999999999622e-01, 5.517300000000000537e-01, 5.448899999999999855e-01, 0.000000000000000000e+00, 5.497800000000000464e-01, 5.435100000000000486e-01, 5.453200000000000269e-01
0.000000000000000000e+00, 0.000000000000000000e+00, 0.000000000000000000e+00, 0.000000000000000000e+00, 0.000000000000000000e+00, 0.000000000000000000e+00, 0.000000000000000000e+00, 5.628900000000000015e-01, 0.000000000000000000e+00, 0.000000000000000000e+00, 0.000000000000000000e+00, 5.415900000000000158e-01, 0.000000000000000000e+00, 0.000000000000000000e+00, 0.000000000000000000e+00, 0.000000000000000000e+00, 0.000000000000000000e+00, 0.000000000000000000e+00, 0.000000000000000000e+00, 0.000000000000000000e+00, 0.000000000000000000e+00, 0.000000000000000000e+00, 0.000000000000000000e+00, 5.491899999999999560e-01
5.677600000000000424e-01, 5.804099999999999815e-01, 5.764599999999999724e-01, 5.966900000000000537e-01, 6.099799999999999667e-01, 5.904199999999999449e-01, 6.153199999999999781e-01, 6.216699999999999449e-01, 5.795000000000000151e-01, 6.012300000000000422e-01, 5.907299999999999773e-01, 5.640199999999999658e-01, 5.899499999999999744e-01, 5.900100000000000344e-01, 0.000000000000000000e+00, 5.852100000000000080e-01, 6.105099999999999971e-01, 6.029999999999999805e-01, 5.581099999999999950e-01, 5.658499999999999641e-01, 0.000000000000000000e+00, 5.688600000000000323e-01, 5.595099999999999518e-01, 5.608800000000000452e-01
... 15 more rows
